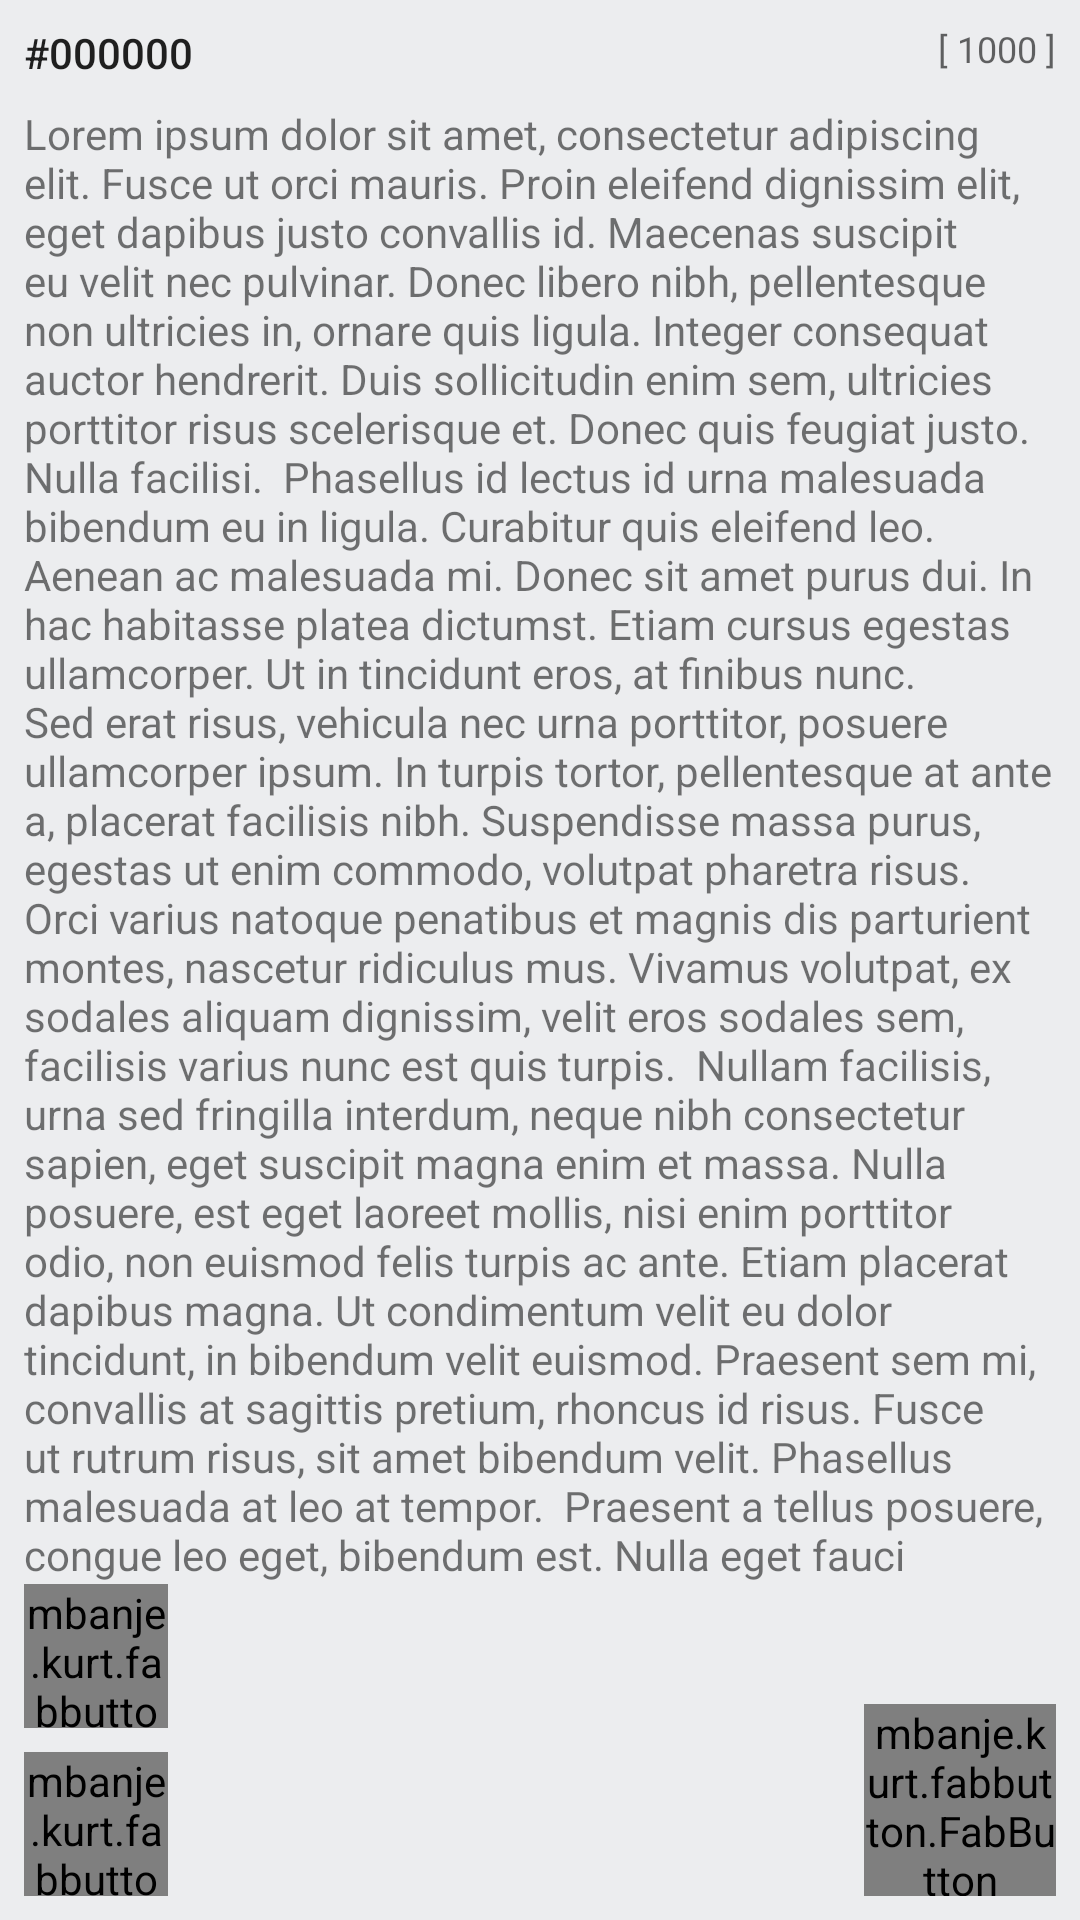

Write the Android layout XML for this screen, with the resource values it uses.
<!-- AndroidManifest.xml: application theme AppTheme -->
<!-- res/layout/random_quotes_fragment.xml -->
<?xml version="1.0" encoding="utf-8"?>
<android.support.constraint.ConstraintLayout
    xmlns:android="http://schemas.android.com/apk/res/android"
    xmlns:app="http://schemas.android.com/apk/res-auto"
    xmlns:tools="http://schemas.android.com/tools"
    android:layout_width="match_parent"
    android:layout_height="match_parent">


    <TextView
        android:id="@+id/random_quote_id"
        android:layout_width="wrap_content"
        android:layout_height="wrap_content"
        android:layout_marginStart="8dp"
        android:layout_marginTop="8dp"
        android:text="#000000"
        android:textAppearance="@style/TextAppearance.AppCompat.Widget.Button"
        app:layout_constraintStart_toStartOf="parent"
        app:layout_constraintTop_toTopOf="parent" />

    <TextView
        android:id="@+id/random_quote_rate"
        android:layout_width="0dp"
        android:layout_height="wrap_content"
        android:layout_marginStart="8dp"
        android:layout_marginTop="8dp"
        android:layout_marginEnd="8dp"
        android:gravity="right"
        android:text="[ 1000 ]"
        android:textAppearance="@style/TextAppearance.AppCompat.Caption"
        app:layout_constraintEnd_toEndOf="parent"
        app:layout_constraintStart_toEndOf="@+id/random_quote_id"
        app:layout_constraintTop_toTopOf="parent" />

    <TextView
        android:id="@+id/random_quote_content"
        android:layout_width="0dp"
        android:layout_height="0dp"
        android:layout_marginStart="8dp"
        android:layout_marginTop="8dp"
        android:layout_marginEnd="8dp"
        android:layout_marginBottom="8dp"
        android:text="Lorem ipsum dolor sit amet, consectetur adipiscing elit. Fusce ut orci mauris. Proin eleifend dignissim elit, eget dapibus justo convallis id. Maecenas suscipit eu velit nec pulvinar. Donec libero nibh, pellentesque non ultricies in, ornare quis ligula. Integer consequat auctor hendrerit. Duis sollicitudin enim sem, ultricies porttitor risus scelerisque et. Donec quis feugiat justo. Nulla facilisi.  Phasellus id lectus id urna malesuada bibendum eu in ligula. Curabitur quis eleifend leo. Aenean ac malesuada mi. Donec sit amet purus dui. In hac habitasse platea dictumst. Etiam cursus egestas ullamcorper. Ut in tincidunt eros, at finibus nunc. Sed erat risus, vehicula nec urna porttitor, posuere ullamcorper ipsum. In turpis tortor, pellentesque at ante a, placerat facilisis nibh. Suspendisse massa purus, egestas ut enim commodo, volutpat pharetra risus. Orci varius natoque penatibus et magnis dis parturient montes, nascetur ridiculus mus. Vivamus volutpat, ex sodales aliquam dignissim, velit eros sodales sem, facilisis varius nunc est quis turpis.  Nullam facilisis, urna sed fringilla interdum, neque nibh consectetur sapien, eget suscipit magna enim et massa. Nulla posuere, est eget laoreet mollis, nisi enim porttitor odio, non euismod felis turpis ac ante. Etiam placerat dapibus magna. Ut condimentum velit eu dolor tincidunt, in bibendum velit euismod. Praesent sem mi, convallis at sagittis pretium, rhoncus id risus. Fusce ut rutrum risus, sit amet bibendum velit. Phasellus malesuada at leo at tempor.  Praesent a tellus posuere, congue leo eget, bibendum est. Nulla eget fauci"
        app:layout_constraintBottom_toBottomOf="parent"
        app:layout_constraintEnd_toEndOf="parent"
        app:layout_constraintStart_toStartOf="parent"
        app:layout_constraintTop_toBottomOf="@+id/random_quote_id" />

    <view
        android:id="@+id/random_share_button"
        class="mbanje.kurt.fabbutton.FabButton"
        android:layout_width="48dp"
        android:layout_height="48dp"
        android:layout_marginStart="8dp"
        android:layout_marginBottom="8dp"
        android:clickable="true"
        android:color="@color/colorPrimary"
        android:focusable="true"
        android:indeterminate="true"
        android:max="100"
        android:src="@drawable/ic_share_white_18dp"
        app:fbb_autoStart="false"
        app:fbb_hideProgressOnComplete="true"
        app:fbb_progressColor="@color/colorAccent"
        app:fbb_progressWidthRatio="0.1"
        app:fbb_showShadow="true"
        app:layout_constraintBottom_toTopOf="@+id/random_like_button"
        app:layout_constraintStart_toStartOf="parent" />

    <view
        android:id="@+id/random_like_button"
        class="mbanje.kurt.fabbutton.FabButton"
        android:layout_width="48dp"
        android:layout_height="48dp"
        android:layout_marginStart="8dp"
        android:layout_marginBottom="8dp"
        android:clickable="true"
        android:color="@color/colorPrimary"
        android:focusable="true"
        android:indeterminate="true"
        android:max="100"
        android:src="@drawable/ic_heart_outline_white_18dp"
        app:fbb_autoStart="false"
        app:fbb_hideProgressOnComplete="true"
        app:fbb_progressColor="@color/colorAccent"
        app:fbb_progressWidthRatio="0.1"
        app:fbb_showShadow="true"
        app:layout_constraintBottom_toBottomOf="parent"
        app:layout_constraintStart_toStartOf="parent" />

    <view
        android:id="@+id/random_next_button"
        class="mbanje.kurt.fabbutton.FabButton"
        android:layout_width="64dp"
        android:layout_height="64dp"
        android:layout_marginEnd="8dp"
        android:layout_marginBottom="8dp"
        android:clickable="true"
        android:color="@color/colorPrimary"
        android:focusable="true"
        android:indeterminate="true"
        android:max="100"
        android:src="@drawable/ic_arrow_right_bold_circle_outline_white_24dp"
        app:fbb_autoStart="false"
        app:fbb_hideProgressOnComplete="true"
        app:fbb_progressColor="@color/colorAccent"
        app:fbb_progressWidthRatio="0.1"
        app:fbb_showShadow="true"
        app:layout_constraintBottom_toBottomOf="parent"
        app:layout_constraintEnd_toEndOf="parent" />
</android.support.constraint.ConstraintLayout>
<!-- resources referenced by this layout -->
<resources>
  <color name="colorAccent">#0090dd</color>
  <color name="colorPrimary">#448aff</color>
  <!-- drawable ic_arrow_right_bold_circle_outline_white_24dp: png bitmap (drawable-hdpi, 961 bytes) -->
  <!-- drawable ic_heart_outline_white_18dp: png bitmap (drawable-hdpi, 802 bytes) -->
  <!-- drawable ic_share_white_18dp: png bitmap (drawable-hdpi, 552 bytes) -->
  <style name="AppTheme" parent="Theme.AppCompat.Light.NoActionBar">
          <item name="colorPrimary">@color/colorPrimary</item>
          <item name="colorPrimaryDark">@color/colorPrimaryDark</item>
          <item name="colorAccent">@color/colorAccent</item>
          <item name="android:windowBackground">@color/colorBackground</item>
      </style>
  <color name="colorPrimaryDark">#0090dd</color>
  <color name="colorBackground">#ecedef</color>
</resources>
